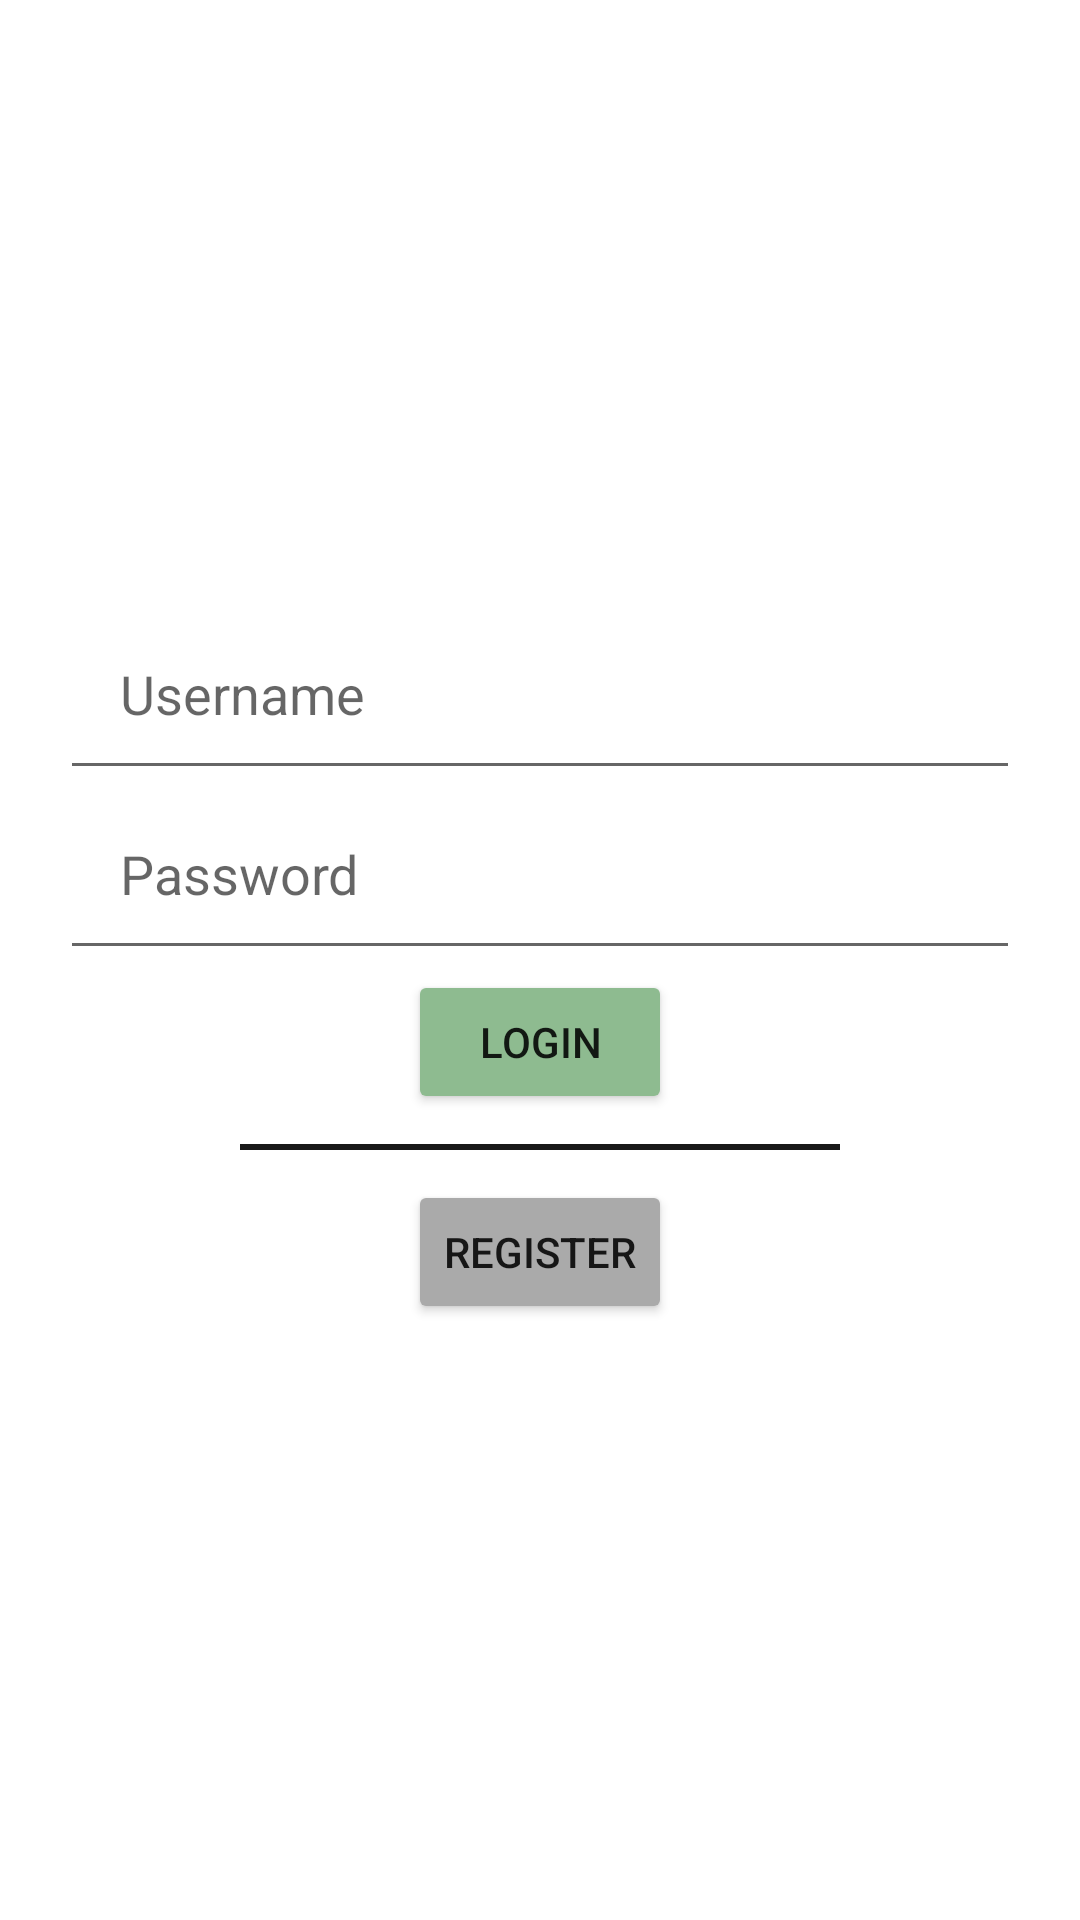

Android layout source for this screen:
<!-- AndroidManifest.xml: application theme Theme.Androidchat -->
<!-- res/layout/activity_login.xml -->
<?xml version="1.0" encoding="utf-8"?>
<androidx.constraintlayout.widget.ConstraintLayout xmlns:android="http://schemas.android.com/apk/res/android"
    xmlns:app="http://schemas.android.com/apk/res-auto"
    xmlns:tools="http://schemas.android.com/tools"
    android:layout_width="match_parent"
    android:layout_height="match_parent"
    tools:context=".Login">

    <LinearLayout
        android:layout_width="match_parent"
        android:layout_height="wrap_content"
        android:padding="20dp"
        android:orientation="vertical"
        app:layout_constraintBottom_toBottomOf="parent"
        app:layout_constraintTop_toTopOf="parent">

        <EditText
            android:id="@+id/editTextUsername"
            android:layout_width="match_parent"
            android:layout_height="wrap_content"
            android:hint="@string/login_editText_username"
            android:padding="20dp"
            />

        <EditText
            android:id="@+id/editTextPassword"
            android:layout_width="match_parent"
            android:layout_height="wrap_content"
            android:height="60dp"
            android:ems="10"
            android:hint="@string/login_editText_password"
            android:padding="20dp"
            />


        <Button
            android:id="@+id/btnLogin"
            android:layout_width="wrap_content"
            android:layout_height="wrap_content"
            android:layout_gravity="center_horizontal"
            app:backgroundTint="@color/green_theme"
            android:text="@string/login_btn_loginbtn" />

        <View
            android:layout_width="200dp"
            android:layout_height="2dp"
            android:layout_marginTop="10dp"
            android:layout_marginBottom="10dp"
            android:layout_gravity="center_horizontal"
            android:background="@color/black"
            android:alpha="0.9"
            />

        <Button
            android:id="@+id/btnRegister"
            android:layout_width="wrap_content"
            android:layout_height="wrap_content"
            android:layout_gravity="center_horizontal"
            app:backgroundTint="@color/grey"
            android:text="@string/login_btn_registerBtn" />

    </LinearLayout>




</androidx.constraintlayout.widget.ConstraintLayout>
<!-- resources referenced by this layout -->
<resources>
  <color name="black">#FF000000</color>
  <color name="green_theme">#8ebb90</color>
  <color name="grey">#aaaaaa</color>
  <string name="login_btn_loginbtn">Login</string>
  <string name="login_btn_registerBtn">Register</string>
  <string name="login_editText_password">Password</string>
  <string name="login_editText_username">Username</string>
  <style name="Theme.Androidchat" parent="Theme.MaterialComponents.DayNight.DarkActionBar">
          
          <item name="colorPrimary">@color/purple_500</item>
          <item name="colorPrimaryVariant">@color/purple_700</item>
          <item name="colorOnPrimary">@color/white</item>
          
          <item name="colorSecondary">@color/teal_200</item>
          <item name="colorSecondaryVariant">@color/teal_700</item>
          <item name="colorOnSecondary">@color/black</item>
          
          <item name="android:statusBarColor" tools:targetApi="l">?attr/colorPrimaryVariant</item>
          
      </style>
  <color name="purple_500">#FF6200EE</color>
  <color name="purple_700">#FF3700B3</color>
  <color name="white">#FFFFFFFF</color>
  <color name="teal_200">#FF03DAC5</color>
  <color name="teal_700">#FF018786</color>
</resources>
